The GitHub repository MarinaNasser/Nebras_RandD contains a labelled image folder "yolo_classification_data" with 8 categories: ascending colon, cecum, descending colon, hepatic flexure, rectum, sigmoid colon, splenic flexure, transverse colon. Examples follow, each with its label.

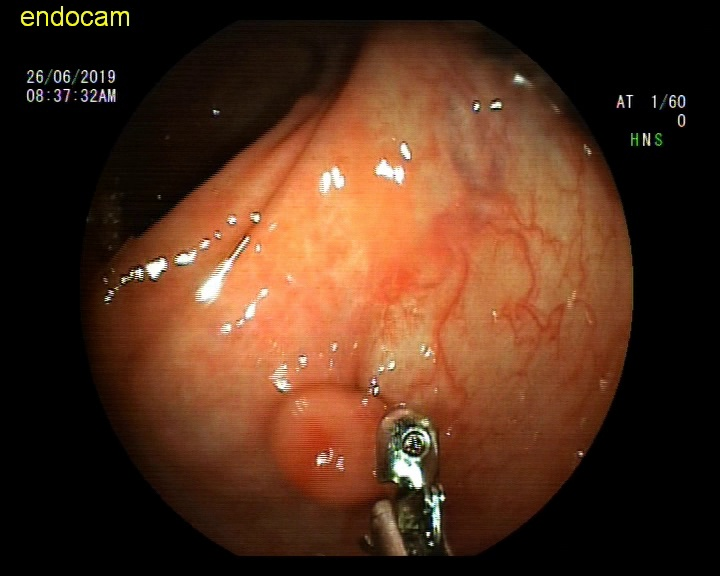
Label: ascending colon

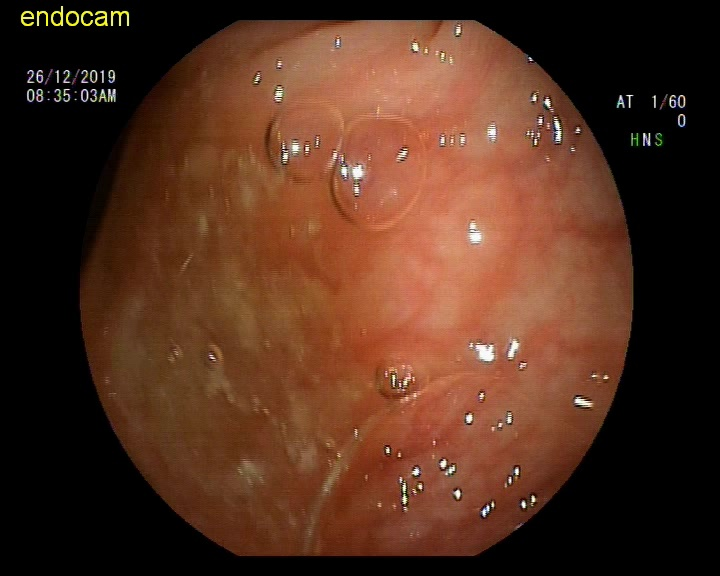
Label: hepatic flexure

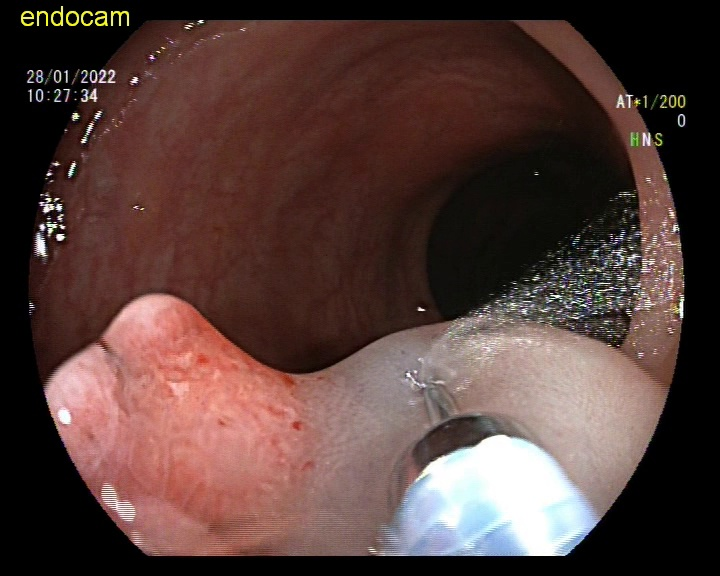
Label: sigmoid colon

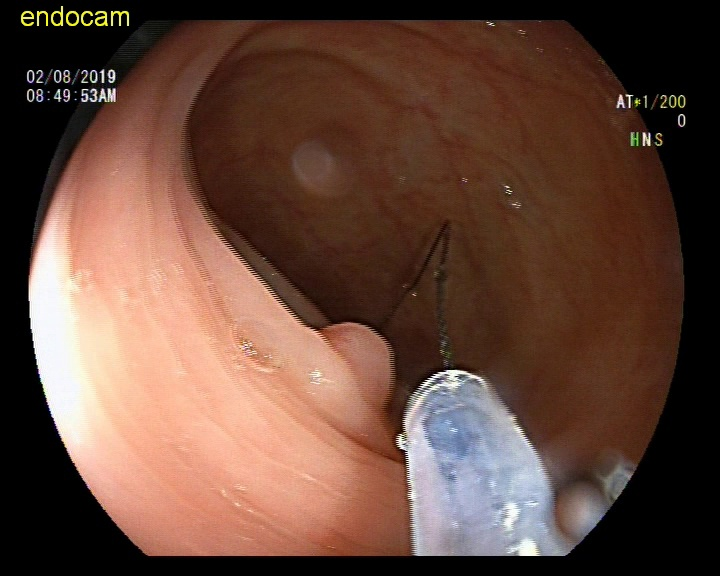
Label: splenic flexure

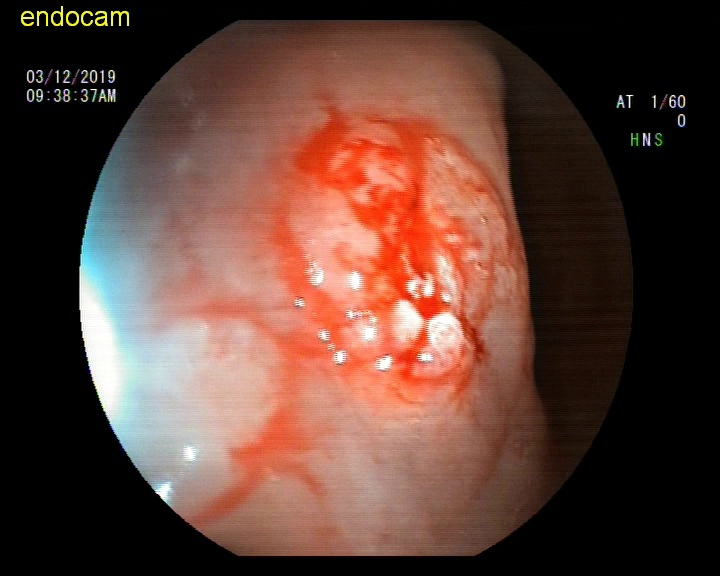
Label: rectum

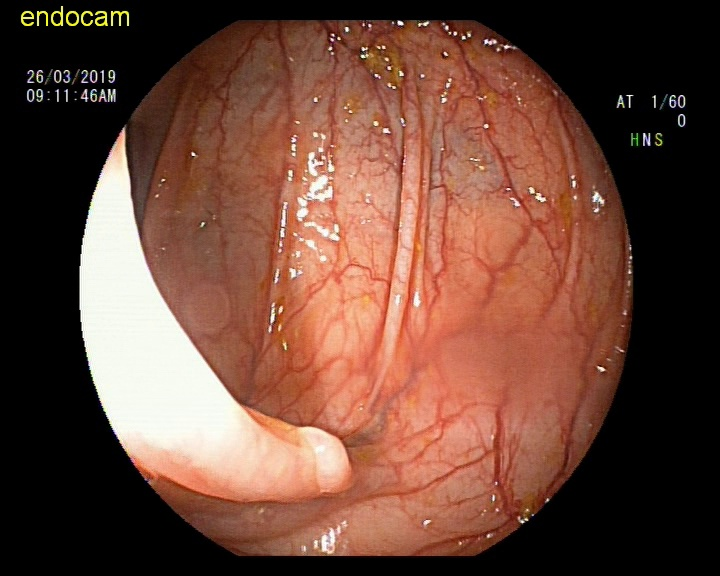
Label: transverse colon
